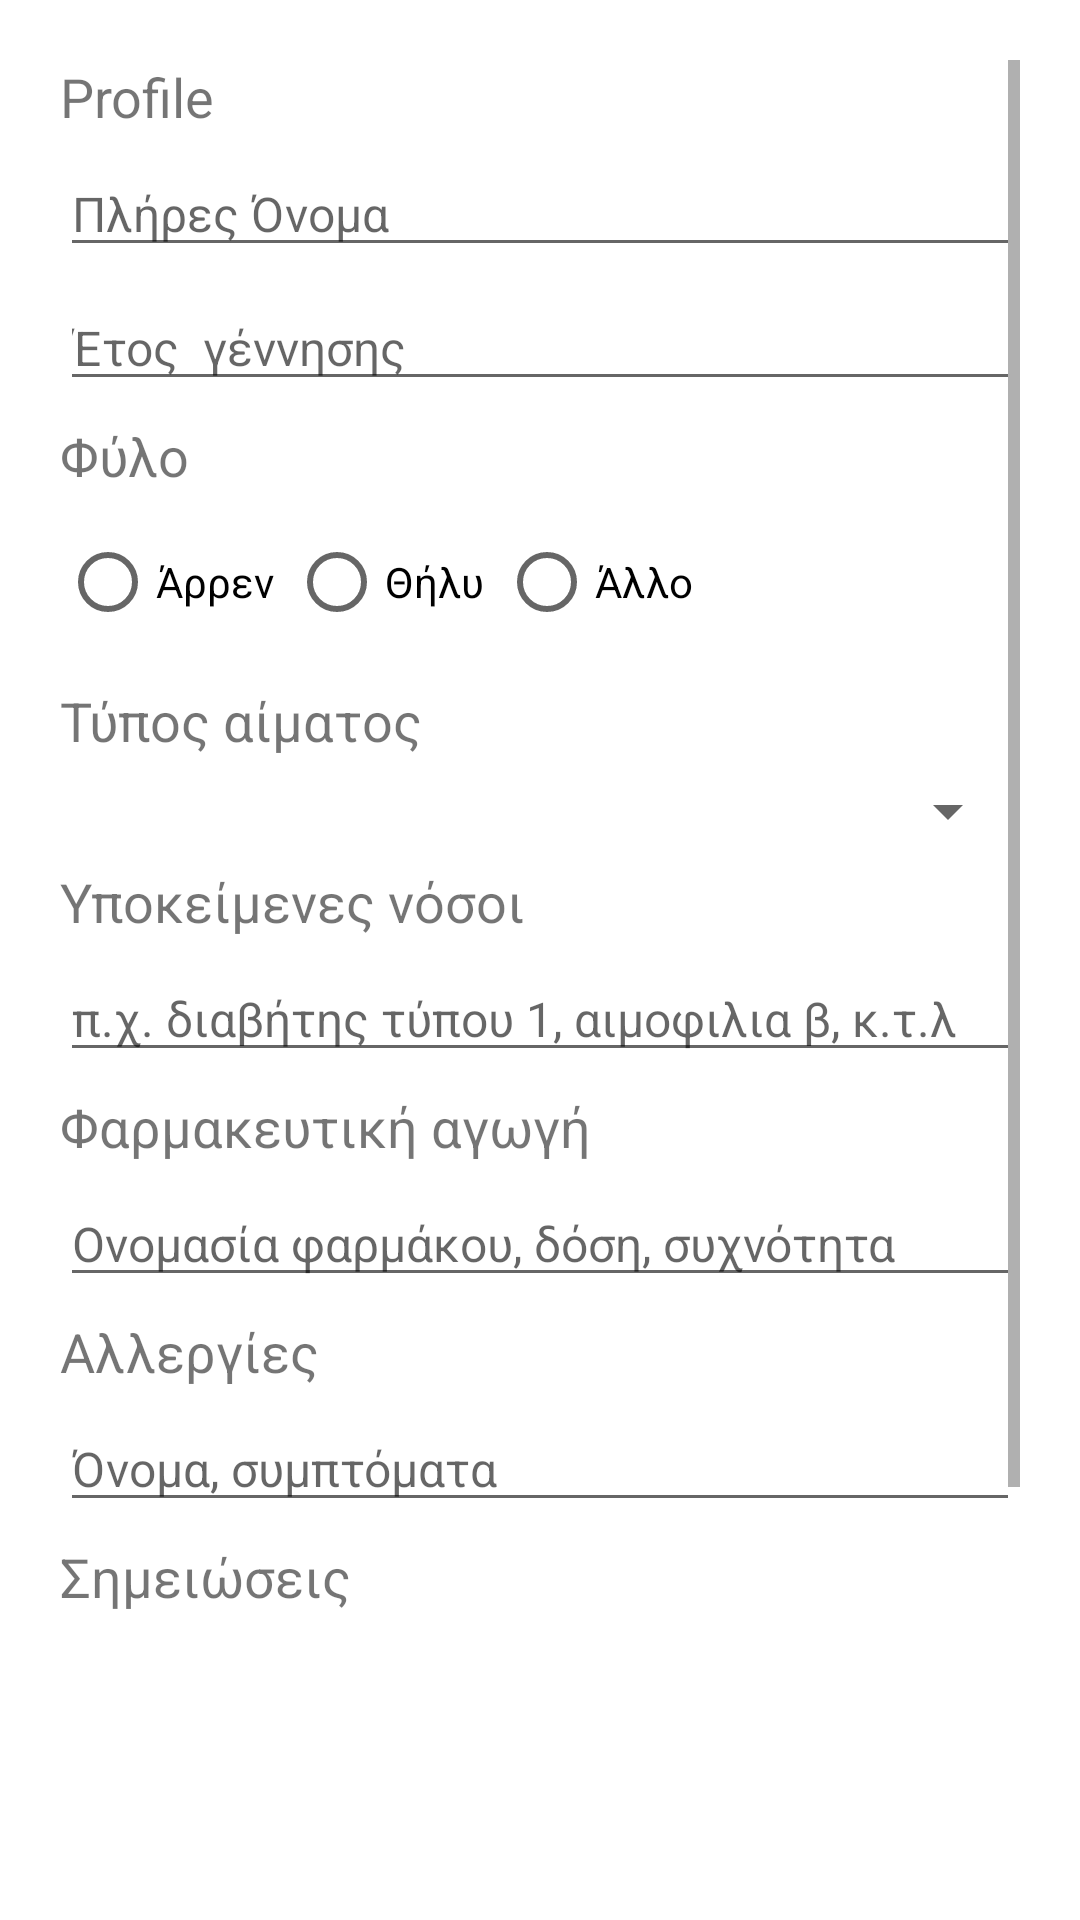

This screen was rendered from an Android layout file. Write that file and the resources it references.
<!-- AndroidManifest.xml: application theme Theme.EmergencyApp -->
<!-- res/layout/fragment_profile_edit.xml -->
<?xml version="1.0" encoding="utf-8"?>
<RelativeLayout xmlns:android="http://schemas.android.com/apk/res/android"
    xmlns:app="http://schemas.android.com/apk/res-auto"
    xmlns:tools="http://schemas.android.com/tools"
    android:layout_width="match_parent"
    android:layout_height="match_parent"
    android:orientation="vertical"
    tools:context=".EditProfileFragment" >

    <LinearLayout
        android:layout_width="match_parent"
        android:layout_height="match_parent"
        android:layout_marginHorizontal="20sp"
        android:layout_marginTop="20sp"
        android:layout_marginBottom="100sp"
        android:orientation="vertical">

        <ScrollView
            android:layout_width="match_parent"
            android:layout_height="match_parent">

            <LinearLayout
                android:layout_width="match_parent"
                android:layout_height="wrap_content"
                android:orientation="vertical" >

                <TextView
                    android:id="@+id/textView"
                    android:layout_width="match_parent"
                    android:layout_height="wrap_content"
                    android:layout_marginBottom="6sp"
                    android:text="Profile"
                    android:textSize="18sp" />

                <EditText
                    android:id="@+id/editTextTextPersonName"
                    android:layout_width="match_parent"
                    android:layout_height="wrap_content"
                    android:layout_marginBottom="6sp"
                    android:ems="10"
                    android:hint="Πλήρες Όνομα"
                    android:inputType="textPersonName"
                    android:textSize="16sp" />

                <EditText
                    android:id="@+id/editTextDate"
                    android:layout_width="match_parent"
                    android:layout_height="wrap_content"
                    android:layout_marginBottom="6sp"
                    android:ems="10"
                    android:hint="Έτος  γέννησης"
                    android:inputType="number"
                    android:textSize="16sp" />


                <TextView
                    android:id="@+id/textView3"
                    android:layout_width="match_parent"
                    android:layout_height="wrap_content"
                    android:layout_marginBottom="6sp"
                    android:text="Φύλο"
                    android:textSize="18sp" />

                <LinearLayout
                    android:layout_width="match_parent"
                    android:layout_height="wrap_content"
                    android:orientation="vertical">

                    <RadioGroup
                        android:layout_width="match_parent"
                        android:layout_height="wrap_content"
                        android:layout_marginBottom="10sp"
                        android:orientation="horizontal">


                        <RadioButton
                            android:id="@+id/rbMale"
                            android:layout_width="wrap_content"
                            android:layout_height="wrap_content"
                            android:text="Άρρεν" />

                        <RadioButton
                            android:id="@+id/rbFemale"
                            android:layout_width="wrap_content"
                            android:layout_height="wrap_content"
                            android:layout_marginHorizontal="5dp"
                            android:text="Θήλυ" />

                        <RadioButton
                            android:id="@+id/rbOther"
                            android:layout_width="wrap_content"
                            android:layout_height="wrap_content"
                            android:text="Άλλο" />

                    </RadioGroup>
                </LinearLayout>

                <TextView
                    android:id="@+id/textView2"
                    android:layout_width="match_parent"
                    android:layout_height="wrap_content"
                    android:layout_marginBottom="6sp"
                    android:text="Τύπος αίματος"
                    android:textSize="18sp" />

                <Spinner
                    android:id="@+id/blood_second"
                    android:layout_width="match_parent"
                    android:layout_height="wrap_content"
                    android:layout_marginBottom="6sp" />

                <TextView
                    android:id="@+id/textView5"
                    android:layout_width="match_parent"
                    android:layout_height="wrap_content"
                    android:layout_marginBottom="6sp"
                    android:text="Υποκείμενες νόσοι"
                    android:textSize="18sp" />

                <EditText
                    android:id="@+id/editTextTextPersonName5"
                    android:layout_width="match_parent"
                    android:layout_height="wrap_content"
                    android:layout_marginBottom="6sp"
                    android:ems="10"
                    android:hint="π.χ. διαβήτης τύπου 1, αιμοφιλια β, κ.τ.λ"
                    android:inputType="textImeMultiLine"
                    android:maxLines="4"
                    android:textSize="16sp" />

                <TextView
                    android:id="@+id/textView6"
                    android:layout_width="match_parent"
                    android:layout_height="wrap_content"
                    android:layout_marginBottom="6sp"
                    android:text="Φαρμακευτική αγωγή"
                    android:textSize="18sp" />

                <EditText
                    android:id="@+id/editTextTextPersonName6"
                    android:layout_width="match_parent"
                    android:layout_height="wrap_content"
                    android:layout_marginBottom="6sp"
                    android:ems="10"
                    android:hint="Ονομασία φαρμάκου, δόση, συχνότητα"
                    android:inputType="textPersonName"
                    android:textSize="16sp" />

                <TextView
                    android:id="@+id/textView4"
                    android:layout_width="match_parent"
                    android:layout_height="wrap_content"
                    android:layout_marginBottom="6sp"
                    android:text="Αλλεργίες"
                    android:textSize="18sp" />

                <EditText
                    android:id="@+id/editTextTextPersonName4"
                    android:layout_width="match_parent"
                    android:layout_height="wrap_content"
                    android:layout_marginBottom="6sp"
                    android:hint="Όνομα, συμπτόματα"
                    android:ems="10"
                    android:inputType="textImeMultiLine"
                    android:maxLines="4"
                    android:textSize="16sp" />

                <TextView
                    android:id="@+id/textView7"
                    android:layout_width="match_parent"
                    android:layout_height="wrap_content"
                    android:layout_marginBottom="6sp"
                    android:text="Σημειώσεις"
                    android:textSize="18sp" />

                <EditText
                    android:id="@+id/editTextTextPersonName7"
                    android:layout_width="wrap_content"
                    android:layout_height="wrap_content"
                    android:layout_marginBottom="6sp"
                    android:hint="Άλλες πληροφορίες που θέλετε να καταχωρήσετε"
                    android:inputType="textImeMultiLine"
                    android:maxLines="4"
                    android:textSize="16sp" />
            </LinearLayout>
        </ScrollView>

    </LinearLayout>

    <LinearLayout
        android:layout_width="match_parent"
        android:layout_height="wrap_content"
        android:layout_marginHorizontal="20sp"
        android:layout_marginTop="650sp"
        android:orientation="horizontal">

        <Button
            android:id="@+id/back_second"
            android:layout_width="wrap_content"
            android:layout_height="wrap_content"
            android:layout_marginRight="10sp"
            android:layout_weight="1"
            android:text="Back" />

        <Button
            android:id="@+id/button3"
            android:layout_width="wrap_content"
            android:layout_height="wrap_content"
            android:layout_marginLeft="10sp"
            android:layout_weight="1"
            android:text="save" />
    </LinearLayout>
</RelativeLayout>
<!-- resources referenced by this layout -->
<resources>
  <style name="Theme.EmergencyApp" parent="Theme.MaterialComponents.DayNight.NoActionBar">
          
          <item name="colorPrimary">@color/purple_500</item>
          <item name="colorPrimaryVariant">@color/purple_700</item>
          <item name="colorOnPrimary">@color/white</item>
          
          <item name="colorSecondary">@color/teal_200</item>
          <item name="colorSecondaryVariant">@color/teal_700</item>
          <item name="colorOnSecondary">@color/black</item>
          
          <item name="android:statusBarColor" tools:targetApi="l">?attr/colorPrimaryVariant</item>
          
      </style>
  <!-- not gathered from this repository: default colours our renderer supplied (Android Studio template values) -->
  <color name="purple_500">#FF6200EE</color>
  <color name="purple_700">#FF3700B3</color>
  <color name="teal_200">#FF03DAC5</color>
  <color name="teal_700">#FF018786</color>
  <color name="black">#FF000000</color>
  <color name="white">#FFFFFFFF</color>
</resources>
